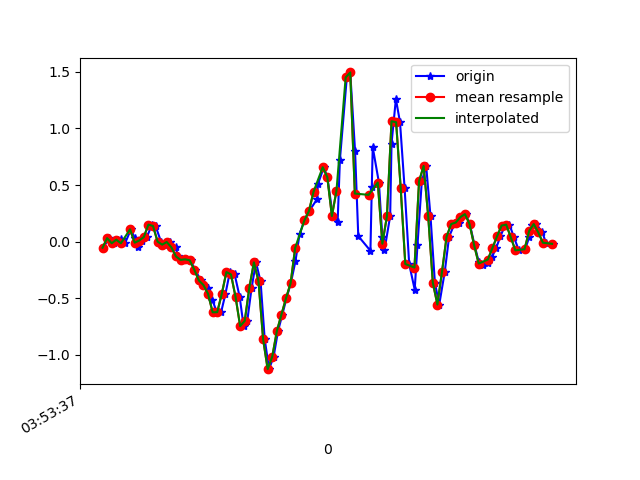

The table this chart was drawn from, first rows:
1618545217863, 1240894039243224, -0.053064503, 0.020236332, 0.01597949
1618545217889, 1240894058258488, 0.03123, 0.1815, -0.03411
1618545217909, 1240894077298520, -0.01397, 0.02146, 0.0172
1618545217926, 1240894096338568, 0.01535, -0.00542, -0.01945
1618545217939, 1240894115353800, 0.02024, 0.07399, 0.007427
1618545217958, 1240894134370168, -0.01397, -0.04452, 0.007427
1618545217984, 1240894153407976, 0.1094, 0.2096, -0.028
1618545218001, 1240894172445752, 0.02879, -0.1899, 0.03919
1618545218015, 1240894191458776, -0.04573, -0.07017, 0.00254
1618545218034, 1240894210496600, 0.01047, -0.04207, 0.07707
1618545218053, 1240894229528280, 0.04101, -0.08361, 0.05385
1618545218076, 1240894248565656, 0.151, 0.3061, 0.01109
1618545218091, 1240894267578264, 0.1387, -0.2119, 0.02575
1618545218115, 1240894286615640, 6.916197E-4, 0.2426, -0.09764
1618545218133, 1240894305653016, -0.02619, 0.2304, -0.0671
1618545218156, 1240894324690392, -0.002974, -0.01764, -0.1453
1618545218179, 1240894343696888, -0.0494, 0.4552, -0.2308
1618545218189, 1240894362733944, -0.13, 0.2536, -0.2992
1618545218206, 1240894381771000, -0.1606, 0.1937, -0.4544
1618545218224, 1240894400783288, -0.1557, 0.2646, -0.5497
1618545218244, 1240894419820344, -0.1642, 0.4674, -0.6108
1618545218263, 1240894438881816, -0.2473, 0.5468, -0.6499
1618545218289, 1240894457919960, -0.3426, 0.5236, -0.6095
1618545218301, 1240894476958104, -0.3829, 0.5016, -0.4849
1618545218320, 1240894495996184, -0.4074, 0.537, -0.3029
1618545218339, 1240894515009496, -0.5137, 0.6531, -0.1074
1618545218358, 1240894534037208, -0.6236, 0.6555, 0.1137
1618545218377, 1240894553074968, -0.6224, 0.5248, 0.363
1618545218396, 1240894572112664, -0.4599, 0.4649, 0.6391
1618545218415, 1240894591150424, -0.2681, 0.5285, 0.953
1618545218436, 1240894610188120, -0.2889, 0.57, 1.29
1618545218458, 1240894629225880, -0.488, 0.5248, 1.582
1618545218475, 1240894648222232, -0.7458, 0.4601, 1.805
1618545218491, 1240894667259416, -0.6994, 0.3232, 1.998
1618545218510, 1240894686296600, -0.4061, 0.1302, 2.177
1618545218529, 1240894705333784, -0.1826, 0.00191, 2.306
1618545218549, 1240894724371032, -0.3499, -0.0604, 2.365
1618545218567, 1240894743393688, -0.8594, -0.1557, 2.32
1618545218586, 1240894762430488, -1.126, -0.2583, 2.187
1618545218606, 1240894781467288, -1.015, -0.3402, 2.023
1618545218625, 1240894800479192, -0.7898, -0.3206, 1.818
1618545218644, 1240894819515992, -0.6432, -0.262, 1.553
1618545218662, 1240894838548120, -0.499, -0.229, 1.213
1618545218681, 1240894857584728, -0.3658, -0.1459, 0.8309
1618545218701, 1240894876621400, -0.1728, -0.001755, 0.4729
1618545218719, 1240894895658072, 0.06544, 0.1229, 0.1296
1618545218740, 1240894914694680, 0.1876, 0.1925, -0.2369
1618545218761, 1240894933706520, 0.2707, 0.2511, -0.601
1618545218795, 1240894952741720, 0.3745, 0.3196, -0.8991
1618545218799, 1240894971778264, 0.5077, 0.3721, -1.099
1618545218825, 1240894990814936, 0.658, 0.3672, -1.267
1618545218840, 1240895009851608, 0.57, 0.3513, -1.454
1618545218864, 1240895028888152, 0.2267, 0.3183, -1.652
1618545218885, 1240895047889752, 0.1754, 0.2511, -1.811
1618545218895, 1240895066926168, 0.7252, 0.1375, -1.917
1618545218925, 1240895085962456, 1.451, -0.0604, -1.964
1618545218940, 1240895104998872, 1.495, -0.2962, -1.968
1618545218961, 1240895124035288, 0.8009, -0.5234, -1.902
1618545218975, 1240895143032280, 0.04956, -0.7152, -1.731
1618545219028, 1240895162068440, -0.07994, -0.8057, -1.473
1618545219034, 1240895181104472, 0.4857, -0.7592, -1.104
... 42 more rows
